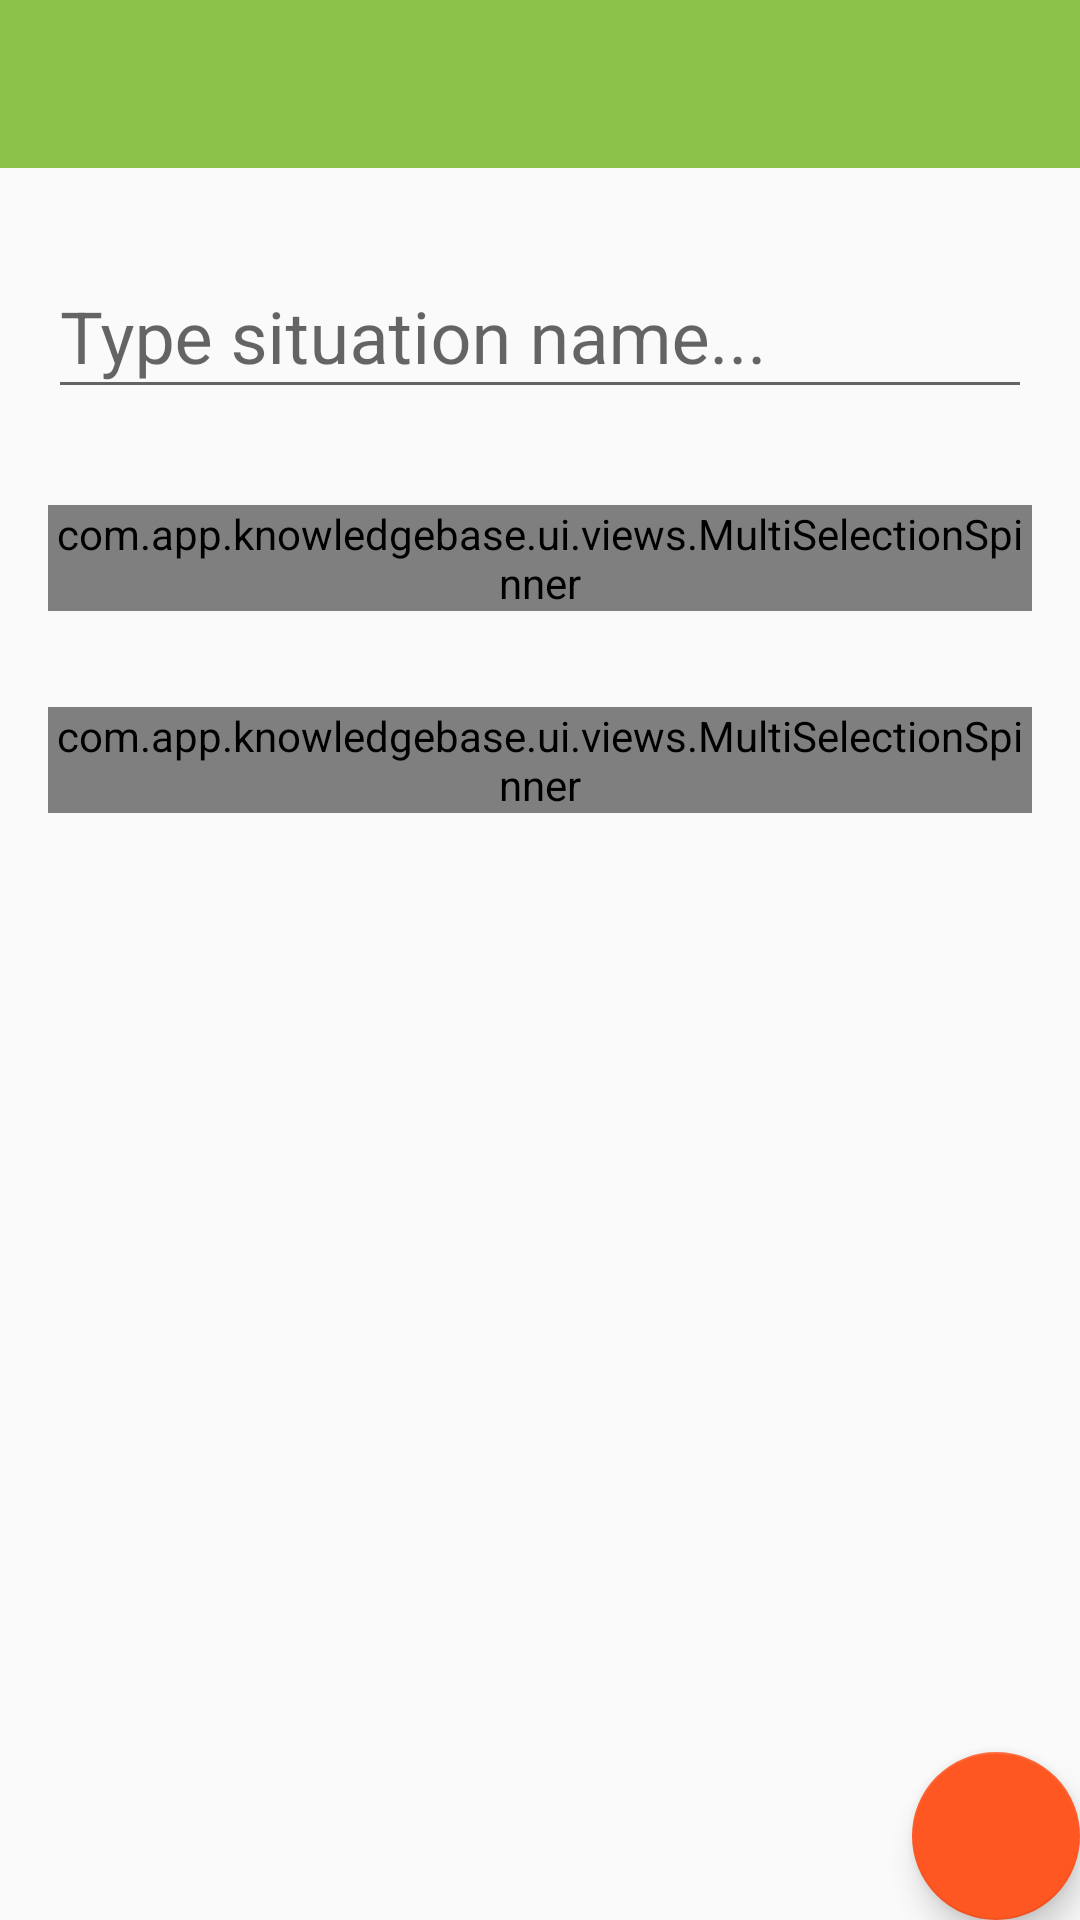

Android layout source for this screen:
<!-- AndroidManifest.xml: application theme AppTheme -->
<!-- res/layout/activity_new_base.xml -->
<?xml version="1.0" encoding="utf-8"?>
<RelativeLayout xmlns:android="http://schemas.android.com/apk/res/android"
    xmlns:app="http://schemas.android.com/apk/res-auto"
    android:orientation="vertical"
    android:layout_width="match_parent"
    android:layout_height="match_parent">

    <android.support.v7.widget.Toolbar
        android:layout_width="match_parent"
        android:id="@+id/toolbar"
        android:layout_height="?attr/actionBarSize"
        android:background="@color/colorPrimary"
        app:popupTheme="@style/AppTheme.PopupOverlay">
    </android.support.v7.widget.Toolbar>

    <View
        android:id="@+id/toolbar_shadow"
        android:layout_width="match_parent"
        android:layout_height="4dp"
        android:layout_below="@id/toolbar"
        android:background="@drawable/shadow" />

    <android.support.design.widget.TextInputLayout
        android:layout_margin="16dp"
        android:id="@+id/input_layout_base_name"
        android:layout_below="@id/toolbar_shadow"
        android:layout_width="match_parent"
        android:layout_height="wrap_content">
        <EditText
            android:layout_width="match_parent"
            android:layout_height="wrap_content"
            android:id="@+id/edit_base_name"
            android:hint="@string/kbase_type_title"
            android:textColorHint="@color/colorSecondaryText"
            android:textSize="24sp"/>
    </android.support.design.widget.TextInputLayout>

    <com.app.knowledgebase.ui.views.MultiSelectionSpinner
        android:layout_margin="16dp"
        android:layout_width="match_parent"
        android:layout_height="wrap_content"
        android:id="@+id/strategies_spinner"
        android:layout_below="@id/input_layout_base_name">
    </com.app.knowledgebase.ui.views.MultiSelectionSpinner>

    <com.app.knowledgebase.ui.views.MultiSelectionSpinner
        android:layout_margin="16dp"
        android:layout_width="match_parent"
        android:layout_height="wrap_content"
        android:id="@+id/start_facts_spinner"
        android:layout_below="@id/strategies_spinner">
    </com.app.knowledgebase.ui.views.MultiSelectionSpinner>

    <android.support.design.widget.FloatingActionButton
        android:layout_width="wrap_content"
        android:layout_height="wrap_content"
        android:id="@+id/btn_add_base"
        android:src="@mipmap/ic_action_save_base"
        android:layout_alignParentBottom="true"
        android:layout_alignParentRight="true"
        android:layout_alignParentEnd="true" />
</RelativeLayout>
<!-- resources referenced by this layout -->
<resources>
  <color name="colorPrimary">#8BC34A</color>
  <color name="colorSecondaryText">#727272</color>
  <string name="kbase_type_title">Type situation name...</string>
  <style name="AppTheme.PopupOverlay" parent="ThemeOverlay.AppCompat.Light" />
  <style name="AppTheme" parent="Theme.AppCompat.Light.NoActionBar">
          
          <item name="colorPrimary">@color/colorPrimary</item>
          <item name="colorPrimaryDark">@color/colorPrimaryDark</item>
          <item name="colorAccent">@color/colorAccent</item>
          <item name="searchViewStyle">@style/AppSearchViewStyle</item>
      </style>
  <color name="colorPrimaryDark">#689F38</color>
  <color name="colorAccent">#FF5722</color>
  <style name="AppSearchViewStyle" parent="Widget.AppCompat.SearchView">
          <item name="android:textCursorDrawable">@drawable/white_cursor</item>
          <item name="queryBackground">@android:color/transparent</item>
          <item name="searchIcon">@mipmap/icon_toolbar_search</item>
          <item name="closeIcon">@mipmap/icon_toolbar_clear</item>
          <item name="android:imeActionId">6</item>
      </style>
</resources>
